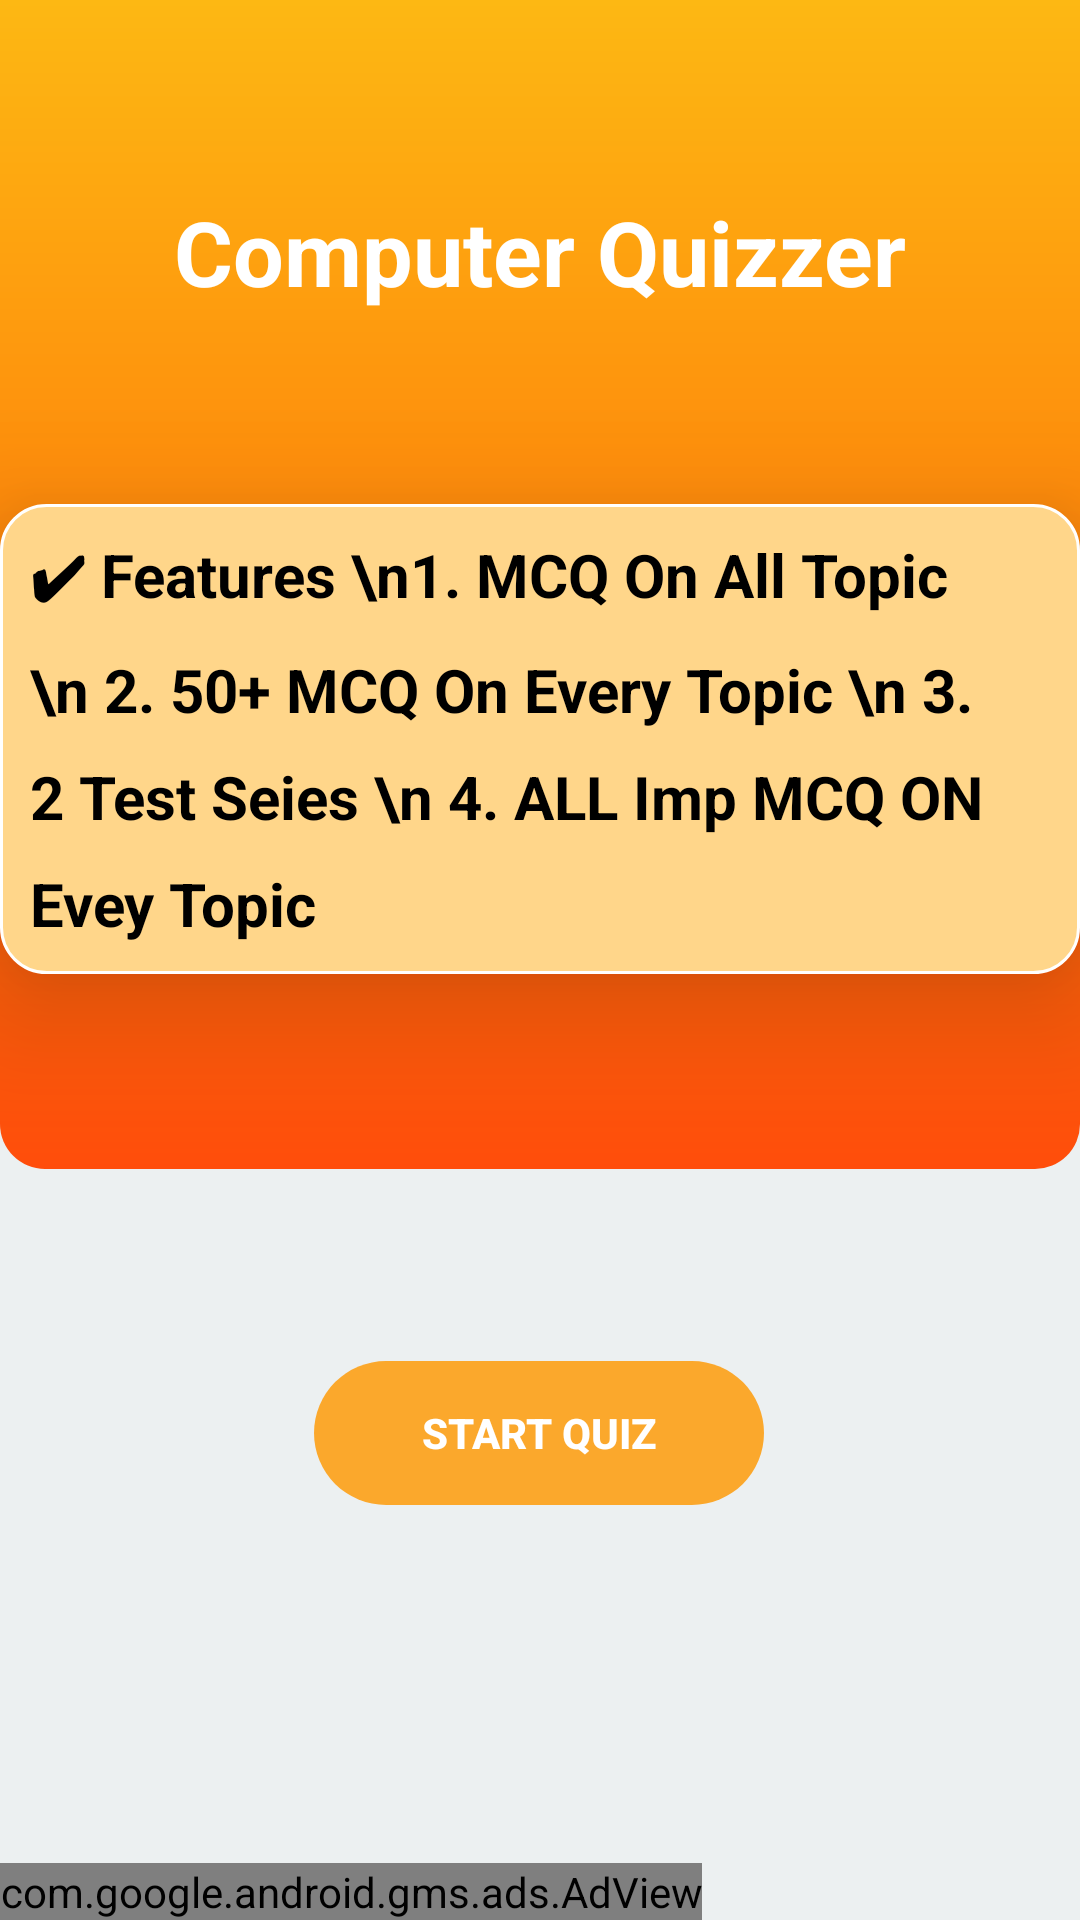

This screen was rendered from an Android layout file. Write that file and the resources it references.
<!-- AndroidManifest.xml: application theme Theme.MSBTE_Exam_Pre -->
<!-- res/layout/activity_main.xml -->
<?xml version="1.0" encoding="utf-8"?>
<LinearLayout xmlns:android="http://schemas.android.com/apk/res/android"
    xmlns:app="http://schemas.android.com/apk/res-auto"
    xmlns:tools="http://schemas.android.com/tools"
    android:orientation="vertical"
    android:background="#ECF0F1"
    android:layout_width="match_parent"
    android:layout_height="match_parent"
    tools:context=".MainActivity">

    <ScrollView
        android:layout_width="match_parent"
        android:layout_height="0dp"
        android:layout_weight="1"
        android:fillViewport="true">
    <androidx.constraintlayout.widget.ConstraintLayout
        android:layout_width="match_parent"
        android:layout_height="wrap_content" >


        <androidx.constraintlayout.widget.ConstraintLayout
            android:id="@+id/frameLayout2"
            android:layout_width="0dp"
            android:layout_height="0dp"
            android:layout_marginBottom="64dp"
            android:background="@drawable/main_main"
            app:layout_constraintBottom_toTopOf="@+id/start_btn"
            app:layout_constraintEnd_toEndOf="parent"
            app:layout_constraintHorizontal_bias="0.0"
            app:layout_constraintStart_toStartOf="parent"
            app:layout_constraintTop_toTopOf="parent"
            app:layout_constraintVertical_bias="1.0">

            <TextView
                android:id="@+id/textView2"
                android:layout_width="wrap_content"
                android:layout_height="70dp"
                android:layout_gravity="center |top"
                android:gravity="center"
                android:text="@string/app_name"
                android:textColor="@color/white"
                android:textSize="30dp"
                android:textStyle="bold"
                app:layout_constraintBottom_toTopOf="@+id/textView"
                app:layout_constraintEnd_toEndOf="parent"
                app:layout_constraintStart_toStartOf="parent"
                app:layout_constraintTop_toTopOf="parent"
                app:layout_constraintVertical_bias="0.55" />

            <TextView
                android:id="@+id/textView"
                android:layout_width="wrap_content"
                android:layout_height="wrap_content"
                android:layout_gravity=" bottom |center"
                android:layout_marginBottom="16dp"
                android:elevation="25dp"
                android:lineSpacingMultiplier="1.5"
                android:padding="10dp"
                android:paddingBottom="40dp"
                android:text="✔ Features \n1. MCQ On All Topic \n 2. 50+ MCQ On Every Topic \n 3. 2 Test Seies \n 4. ALL Imp MCQ ON Evey Topic"
                android:textColor="@color/black"
                android:textSize="20dp"
                android:textStyle="bold"
                android:background="@drawable/box"
                app:layout_constraintBottom_toBottomOf="parent"
                app:layout_constraintEnd_toEndOf="parent"
                app:layout_constraintHorizontal_bias="0.5"
                app:layout_constraintStart_toStartOf="parent"
                app:layout_constraintTop_toBottomOf="@+id/textView2" />


        </androidx.constraintlayout.widget.ConstraintLayout>

        <Button
        android:id="@+id/start_btn"
        android:layout_width="150dp"
        android:layout_height="wrap_content"
        android:background="@drawable/rounded_cor"
        android:stateListAnimator="@null"
        android:text="Start Quiz"
        android:textColor="@color/white"
        android:textStyle="bold"
        app:layout_constraintBottom_toBottomOf="parent"
        app:layout_constraintEnd_toEndOf="parent"
        app:layout_constraintHorizontal_bias="0.498"
        app:layout_constraintStart_toStartOf="parent"
        app:layout_constraintTop_toTopOf="parent"
        app:layout_constraintVertical_bias="0.792" />

    </androidx.constraintlayout.widget.ConstraintLayout>
    </ScrollView>

    <com.google.android.gms.ads.AdView
        xmlns:ads="http://schemas.android.com/apk/res-auto"
        android:id="@+id/adView"
        android:layout_width="wrap_content"
        android:layout_height="wrap_content"
        android:layout_centerHorizontal="true"
        android:layout_alignParentBottom="true"
        ads:adSize="SMART_BANNER"
        ads:adUnitId="@string/banner_id">
    </com.google.android.gms.ads.AdView>

</LinearLayout>
<!-- resources referenced by this layout -->
<resources>
  <color name="black">#FF000000</color>
  <color name="white">#FFFFFFFF</color>
  <!-- drawable box (drawable) -->
  <?xml version="1.0" encoding="utf-8"?>
  <shape xmlns:android="http://schemas.android.com/apk/res/android" android:shape="rectangle">
      <solid android:color="#FFD68A"/>
      <corners android:radius="15dp"/>
      <stroke android:color="@color/white" android:width="1dp"/>
  </shape>
  <!-- drawable main_main (drawable) -->
  <shape android:shape="rectangle" xmlns:android="http://schemas.android.com/apk/res/android">
  <solid android:color="#F4E683"/>
      <gradient
          android:startColor="#fdb813"
          android:centerColor="#ff840a"
          android:endColor="#ff4d0b"
          android:angle="270"
          android:type="linear"/>
      <corners android:bottomLeftRadius="15dp" android:bottomRightRadius="15dp"/>
  
  </shape>
  <!-- drawable rounded_cor (drawable) -->
  <?xml version="1.0" encoding="utf-8"?>
  <shape android:shape="rectangle" xmlns:android="http://schemas.android.com/apk/res/android">
          <corners android:radius="300dp"/>
          <solid android:color="#D0FF9800"/>
  </shape>
  <string name="app_name">Computer Quizzer</string>
  <string name="banner_id">ca-app-pub-3940256099942544/6300978111</string>
  <style name="Theme.MSBTE_Exam_Pre" parent="Theme.MaterialComponents.DayNight">
          
          <item name="colorPrimary">@color/purple_500</item>
          <item name="colorPrimaryVariant">@color/ColorPrimary</item>
          <item name="colorOnPrimary">@color/white</item>
          
          <item name="colorSecondary">@color/teal_200</item>
          <item name="colorSecondaryVariant">@color/teal_700</item>
          <item name="colorOnSecondary">@color/black</item>
          
          <item name="android:statusBarColor" tools:targetApi="l">?attr/colorPrimaryVariant</item>
          
  
          <item name="actionOverflowButtonStyle"> @style/Iconoverflow</item>
      </style>
  <color name="purple_500">#FF9800</color>
  <color name="ColorPrimary">#D0FF9800</color>
  <color name="teal_200">#FF03DAC5</color>
  <color name="teal_700">#FF018786</color>
  <style name="Iconoverflow" parent="Widget.AppCompat.ActionButton.Overflow">
          <item name="tint"> @color/black </item>
      </style>
</resources>
